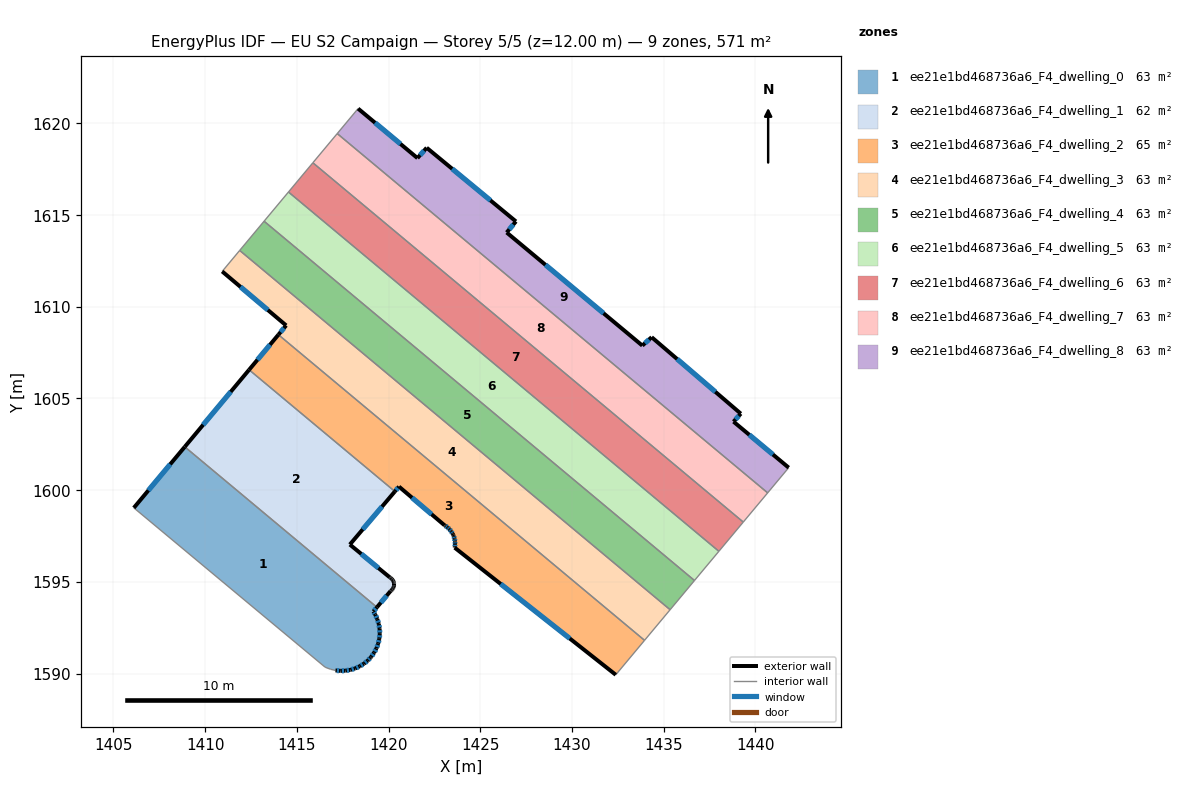
=== STOREY PLAN SPEC (per zone: floor XY polygon, exterior-wall plan segments, windows/doors) ===
zone 1: ee21e1bd468736a6_F4_dwelling_0  (63.4 m²)
  floor: (1419.37, 1593.61) (1419.17, 1593.38) (1419.28, 1593.21) (1419.39, 1592.97) (1419.47, 1592.71) (1419.51, 1592.44) (1419.52, 1592.16) (1419.50, 1591.89) (1419.44, 1591.63) (1419.34, 1591.37) (1419.21, 1591.13) (1419.05, 1590.91) (1419.01, 1590.86) (1418.87, 1590.71) (1418.66, 1590.54) (1418.43, 1590.39) (1418.18, 1590.28) (1417.92, 1590.20) (1417.65, 1590.16) (1417.38, 1590.14) (1417.11, 1590.17) (1416.84, 1590.23) (1416.59, 1590.33) (1416.54, 1590.35) (1406.11, 1599.04) (1408.89, 1602.36)
  exterior wall: (1419.28, 1593.21) – (1419.17, 1593.38)  [0.2 m]
    window: (1419.25, 1593.26) – (1419.20, 1593.33)  [0.1 m²]
  exterior wall: (1419.39, 1592.97) – (1419.28, 1593.21)  [0.3 m]
    window: (1419.36, 1593.04) – (1419.31, 1593.14)  [0.2 m²]
  exterior wall: (1419.47, 1592.71) – (1419.39, 1592.97)  [0.3 m]
    window: (1419.45, 1592.78) – (1419.41, 1592.89)  [0.2 m²]
  exterior wall: (1419.51, 1592.44) – (1419.47, 1592.71)  [0.3 m]
    window: (1419.50, 1592.51) – (1419.48, 1592.63)  [0.1 m²]
  exterior wall: (1419.52, 1592.16) – (1419.51, 1592.44)  [0.3 m]
    window: (1419.52, 1592.24) – (1419.52, 1592.36)  [0.2 m²]
  exterior wall: (1419.50, 1591.89) – (1419.52, 1592.16)  [0.3 m]
    window: (1419.50, 1591.97) – (1419.52, 1592.09)  [0.2 m²]
  exterior wall: (1419.44, 1591.63) – (1419.50, 1591.89)  [0.3 m]
    window: (1419.45, 1591.70) – (1419.48, 1591.82)  [0.1 m²]
  exterior wall: (1419.34, 1591.37) – (1419.44, 1591.63)  [0.3 m]
    window: (1419.37, 1591.45) – (1419.41, 1591.55)  [0.2 m²]
  exterior wall: (1419.21, 1591.13) – (1419.34, 1591.37)  [0.3 m]
    window: (1419.25, 1591.20) – (1419.30, 1591.30)  [0.1 m²]
  exterior wall: (1419.05, 1590.91) – (1419.21, 1591.13)  [0.3 m]
    window: (1419.10, 1590.97) – (1419.17, 1591.07)  [0.2 m²]
  exterior wall: (1419.01, 1590.86) – (1419.05, 1590.91)  [0.1 m]
  exterior wall: (1418.87, 1590.71) – (1419.01, 1590.86)  [0.2 m]
    window: (1418.91, 1590.75) – (1418.97, 1590.82)  [0.1 m²]
  exterior wall: (1418.66, 1590.54) – (1418.87, 1590.71)  [0.3 m]
    window: (1418.72, 1590.59) – (1418.81, 1590.66)  [0.2 m²]
  exterior wall: (1418.43, 1590.39) – (1418.66, 1590.54)  [0.3 m]
    window: (1418.49, 1590.43) – (1418.59, 1590.50)  [0.1 m²]
  exterior wall: (1418.18, 1590.28) – (1418.43, 1590.39)  [0.3 m]
    window: (1418.25, 1590.31) – (1418.36, 1590.36)  [0.1 m²]
  exterior wall: (1417.92, 1590.20) – (1418.18, 1590.28)  [0.3 m]
    window: (1417.99, 1590.22) – (1418.11, 1590.26)  [0.2 m²]
  exterior wall: (1417.65, 1590.16) – (1417.92, 1590.20)  [0.3 m]
    window: (1417.73, 1590.17) – (1417.84, 1590.19)  [0.2 m²]
  exterior wall: (1417.38, 1590.14) – (1417.65, 1590.16)  [0.3 m]
    window: (1417.46, 1590.15) – (1417.57, 1590.15)  [0.1 m²]
  exterior wall: (1417.11, 1590.17) – (1417.38, 1590.14)  [0.3 m]
    window: (1417.18, 1590.16) – (1417.30, 1590.15)  [0.2 m²]
  exterior wall: (1408.89, 1602.36) – (1406.11, 1599.04)  [4.3 m]
    window: (1408.10, 1601.41) – (1406.90, 1599.99)  [2.4 m²]
  exterior wall: (1419.17, 1593.38) – (1419.37, 1593.61)  [0.3 m]
    window: (1419.23, 1593.45) – (1419.31, 1593.55)  [0.2 m²]
  interior walls: 5
zone 2: ee21e1bd468736a6_F4_dwelling_1  (62.2 m²)
  floor: (1420.35, 1599.93) (1417.89, 1597.03) (1420.07, 1595.24) (1420.10, 1595.22) (1420.15, 1595.19) (1420.19, 1595.15) (1420.22, 1595.11) (1420.25, 1595.06) (1420.28, 1595.01) (1420.29, 1594.96) (1420.30, 1594.90) (1420.30, 1594.88) (1420.30, 1594.84) (1420.30, 1594.79) (1420.29, 1594.73) (1420.27, 1594.68) (1420.24, 1594.63) (1420.21, 1594.58) (1420.17, 1594.54) (1420.13, 1594.51) (1420.11, 1594.50) (1419.37, 1593.61) (1408.89, 1602.36) (1412.40, 1606.56)
  exterior wall: (1420.07, 1595.24) – (1417.89, 1597.03)  [2.8 m]
    window: (1419.45, 1595.75) – (1418.51, 1596.52)  [1.6 m²]
  exterior wall: (1420.10, 1595.22) – (1420.07, 1595.24)  [0.0 m]
  exterior wall: (1420.15, 1595.19) – (1420.10, 1595.22)  [0.1 m]
  exterior wall: (1420.19, 1595.15) – (1420.15, 1595.19)  [0.1 m]
  exterior wall: (1420.22, 1595.11) – (1420.19, 1595.15)  [0.1 m]
  exterior wall: (1420.25, 1595.06) – (1420.22, 1595.11)  [0.1 m]
  exterior wall: (1420.28, 1595.01) – (1420.25, 1595.06)  [0.1 m]
  exterior wall: (1420.29, 1594.96) – (1420.28, 1595.01)  [0.1 m]
  exterior wall: (1420.30, 1594.90) – (1420.29, 1594.96)  [0.1 m]
  exterior wall: (1420.30, 1594.88) – (1420.30, 1594.90)  [0.0 m]
  exterior wall: (1420.30, 1594.84) – (1420.30, 1594.88)  [0.0 m]
  exterior wall: (1420.30, 1594.79) – (1420.30, 1594.84)  [0.1 m]
  exterior wall: (1420.29, 1594.73) – (1420.30, 1594.79)  [0.1 m]
  exterior wall: (1420.27, 1594.68) – (1420.29, 1594.73)  [0.1 m]
  exterior wall: (1420.24, 1594.63) – (1420.27, 1594.68)  [0.1 m]
  exterior wall: (1420.21, 1594.58) – (1420.24, 1594.63)  [0.1 m]
  exterior wall: (1420.17, 1594.54) – (1420.21, 1594.58)  [0.1 m]
  exterior wall: (1420.13, 1594.51) – (1420.17, 1594.54)  [0.1 m]
  exterior wall: (1420.11, 1594.50) – (1420.13, 1594.51)  [0.0 m]
  exterior wall: (1419.37, 1593.61) – (1420.11, 1594.50)  [1.2 m]
    window: (1419.58, 1593.87) – (1419.90, 1594.25)  [0.6 m²]
  exterior wall: (1412.40, 1606.56) – (1408.89, 1602.36)  [5.5 m]
    window: (1411.39, 1605.36) – (1409.89, 1603.56)  [3.0 m²]
  exterior wall: (1417.89, 1597.03) – (1420.35, 1599.93)  [3.8 m]
    window: (1418.59, 1597.86) – (1419.64, 1599.10)  [2.1 m²]
  interior walls: 2
zone 3: ee21e1bd468736a6_F4_dwelling_2  (64.7 m²)
  floor: (1423.32, 1597.87) (1423.21, 1597.97) (1423.09, 1598.06) (1423.06, 1598.08) (1420.57, 1600.19) (1420.35, 1599.93) (1412.40, 1606.56) (1413.99, 1608.48) (1433.96, 1591.81) (1432.39, 1589.93) (1423.61, 1596.87) (1423.61, 1596.91) (1423.63, 1597.06) (1423.62, 1597.19) (1423.62, 1597.21) (1423.60, 1597.35) (1423.55, 1597.50) (1423.53, 1597.56) (1423.49, 1597.63) (1423.41, 1597.76)
  exterior wall: (1423.62, 1597.21) – (1423.62, 1597.19)  [0.0 m]
  exterior wall: (1423.60, 1597.35) – (1423.62, 1597.21)  [0.1 m]
    window: (1423.61, 1597.31) – (1423.62, 1597.25)  [0.1 m²]
  exterior wall: (1423.55, 1597.50) – (1423.60, 1597.35)  [0.1 m]
    window: (1423.57, 1597.46) – (1423.59, 1597.39)  [0.1 m²]
  exterior wall: (1423.53, 1597.56) – (1423.55, 1597.50)  [0.1 m]
  exterior wall: (1423.49, 1597.63) – (1423.53, 1597.56)  [0.1 m]
  exterior wall: (1423.41, 1597.76) – (1423.49, 1597.63)  [0.1 m]
    window: (1423.44, 1597.72) – (1423.47, 1597.67)  [0.1 m²]
  exterior wall: (1423.32, 1597.87) – (1423.41, 1597.76)  [0.1 m]
    window: (1423.35, 1597.84) – (1423.39, 1597.79)  [0.1 m²]
  exterior wall: (1423.21, 1597.97) – (1423.32, 1597.87)  [0.1 m]
    window: (1423.24, 1597.95) – (1423.29, 1597.90)  [0.1 m²]
  exterior wall: (1423.09, 1598.06) – (1423.21, 1597.97)  [0.1 m]
    window: (1423.12, 1598.04) – (1423.18, 1598.00)  [0.1 m²]
  exterior wall: (1423.06, 1598.08) – (1423.09, 1598.06)  [0.0 m]
  exterior wall: (1420.57, 1600.19) – (1423.06, 1598.08)  [3.3 m]
    window: (1421.28, 1599.59) – (1422.35, 1598.68)  [1.8 m²]
  exterior wall: (1420.35, 1599.93) – (1420.57, 1600.19)  [0.3 m]
    window: (1420.41, 1600.00) – (1420.51, 1600.12)  [0.2 m²]
  exterior wall: (1413.99, 1608.48) – (1412.40, 1606.56)  [2.5 m]
    window: (1413.54, 1607.93) – (1412.85, 1607.11)  [1.4 m²]
  exterior wall: (1423.61, 1596.87) – (1432.39, 1589.93)  [11.2 m]
    window: (1426.12, 1594.88) – (1429.88, 1591.91)  [6.2 m²]
  exterior wall: (1423.61, 1596.91) – (1423.61, 1596.87)  [0.0 m]
  exterior wall: (1423.63, 1597.06) – (1423.61, 1596.91)  [0.1 m]
    window: (1423.62, 1597.02) – (1423.62, 1596.95)  [0.1 m²]
  exterior wall: (1423.62, 1597.19) – (1423.63, 1597.06)  [0.1 m]
    window: (1423.63, 1597.15) – (1423.63, 1597.10)  [0.1 m²]
  interior walls: 3
zone 4: ee21e1bd468736a6_F4_dwelling_3  (63.4 m²)
  floor: (1435.35, 1593.48) (1433.96, 1591.81) (1413.99, 1608.48) (1414.42, 1608.98) (1410.93, 1611.93) (1411.88, 1613.07)
  exterior wall: (1414.42, 1608.98) – (1413.99, 1608.48)  [0.7 m]
    window: (1414.30, 1608.84) – (1414.12, 1608.62)  [0.4 m²]
  exterior wall: (1410.93, 1611.93) – (1414.42, 1608.98)  [4.6 m]
    window: (1411.93, 1611.09) – (1413.42, 1609.82)  [2.5 m²]
  interior walls: 4
zone 5: ee21e1bd468736a6_F4_dwelling_4  (63.4 m²)
  floor: (1436.68, 1595.07) (1435.35, 1593.48) (1411.88, 1613.07) (1413.21, 1614.66)
  interior walls: 4
zone 6: ee21e1bd468736a6_F4_dwelling_5  (63.4 m²)
  floor: (1438.01, 1596.67) (1436.68, 1595.07) (1413.21, 1614.66) (1414.54, 1616.26)
  interior walls: 4
zone 7: ee21e1bd468736a6_F4_dwelling_6  (63.5 m²)
  floor: (1439.34, 1598.26) (1438.01, 1596.67) (1414.54, 1616.26) (1415.87, 1617.85)
  interior walls: 4
zone 8: ee21e1bd468736a6_F4_dwelling_7  (63.4 m²)
  floor: (1440.67, 1599.85) (1439.34, 1598.26) (1415.87, 1617.85) (1417.20, 1619.44)
  interior walls: 4
zone 9: ee21e1bd468736a6_F4_dwelling_8  (63.4 m²)
  floor: (1434.35, 1608.34) (1439.21, 1604.17) (1438.81, 1603.74) (1441.82, 1601.23) (1440.67, 1599.85) (1417.20, 1619.44) (1418.34, 1620.80) (1421.58, 1618.11) (1422.08, 1618.67) (1426.95, 1614.65) (1426.44, 1614.05) (1433.84, 1607.88)
  exterior wall: (1426.95, 1614.65) – (1422.08, 1618.67)  [6.3 m]
    window: (1425.56, 1615.80) – (1423.47, 1617.52)  [3.5 m²]
  exterior wall: (1426.44, 1614.05) – (1426.95, 1614.65)  [0.8 m]
    window: (1426.59, 1614.22) – (1426.80, 1614.48)  [0.4 m²]
  exterior wall: (1433.84, 1607.88) – (1426.44, 1614.05)  [9.6 m]
    window: (1431.73, 1609.64) – (1428.56, 1612.29)  [5.3 m²]
  exterior wall: (1434.35, 1608.34) – (1433.84, 1607.88)  [0.7 m]
    window: (1434.20, 1608.21) – (1433.98, 1608.01)  [0.4 m²]
  exterior wall: (1439.21, 1604.17) – (1434.35, 1608.34)  [6.4 m]
    window: (1437.82, 1605.36) – (1435.74, 1607.15)  [3.5 m²]
  exterior wall: (1438.81, 1603.74) – (1439.21, 1604.17)  [0.6 m]
    window: (1438.92, 1603.86) – (1439.10, 1604.05)  [0.3 m²]
  exterior wall: (1441.82, 1601.23) – (1438.81, 1603.74)  [3.9 m]
    window: (1440.96, 1601.94) – (1439.67, 1603.02)  [2.2 m²]
  exterior wall: (1421.58, 1618.11) – (1418.34, 1620.80)  [4.2 m]
    window: (1420.65, 1618.88) – (1419.26, 1620.03)  [2.3 m²]
  exterior wall: (1422.08, 1618.67) – (1421.58, 1618.11)  [0.8 m]
    window: (1421.94, 1618.51) – (1421.72, 1618.27)  [0.4 m²]
  interior walls: 3

=== DERIVED (storey summary) ===
Building: EU S2 Campaign
Storey: 5 of 5  (floor level z = 12.00 m)
Storey gross floor area: 571.0 m²
Zones on this storey: 9
  - ee21e1bd468736a6_F4_dwelling_0: floor 63.4 m²; exterior wall 9.5 m (28.4 m²); 20 window(s) 5.2 m²; WWR 18.2%
  - ee21e1bd468736a6_F4_dwelling_1: floor 62.2 m²; exterior wall 14.1 m (42.4 m²); 4 window(s) 7.3 m²; WWR 17.2%
  - ee21e1bd468736a6_F4_dwelling_2: floor 64.7 m²; exterior wall 18.7 m (56.2 m²); 12 window(s) 10.2 m²; WWR 18.1%
  - ee21e1bd468736a6_F4_dwelling_3: floor 63.4 m²; exterior wall 5.2 m (15.7 m²); 2 window(s) 2.9 m²; WWR 18.4%
  - ee21e1bd468736a6_F4_dwelling_4: floor 63.4 m²
  - ee21e1bd468736a6_F4_dwelling_5: floor 63.4 m²
  - ee21e1bd468736a6_F4_dwelling_6: floor 63.5 m²
  - ee21e1bd468736a6_F4_dwelling_7: floor 63.4 m²
  - ee21e1bd468736a6_F4_dwelling_8: floor 63.4 m²; exterior wall 33.3 m (99.9 m²); 9 window(s) 18.3 m²; WWR 18.4%
Zone adjacency (shared interzone walls):
  - ee21e1bd468736a6_F4_dwelling_0 ↔ ee21e1bd468736a6_F4_dwelling_1
  - ee21e1bd468736a6_F4_dwelling_1 ↔ ee21e1bd468736a6_F4_dwelling_2
  - ee21e1bd468736a6_F4_dwelling_2 ↔ ee21e1bd468736a6_F4_dwelling_3
  - ee21e1bd468736a6_F4_dwelling_3 ↔ ee21e1bd468736a6_F4_dwelling_4
  - ee21e1bd468736a6_F4_dwelling_4 ↔ ee21e1bd468736a6_F4_dwelling_5
  - ee21e1bd468736a6_F4_dwelling_5 ↔ ee21e1bd468736a6_F4_dwelling_6
  - ee21e1bd468736a6_F4_dwelling_6 ↔ ee21e1bd468736a6_F4_dwelling_7
  - ee21e1bd468736a6_F4_dwelling_7 ↔ ee21e1bd468736a6_F4_dwelling_8